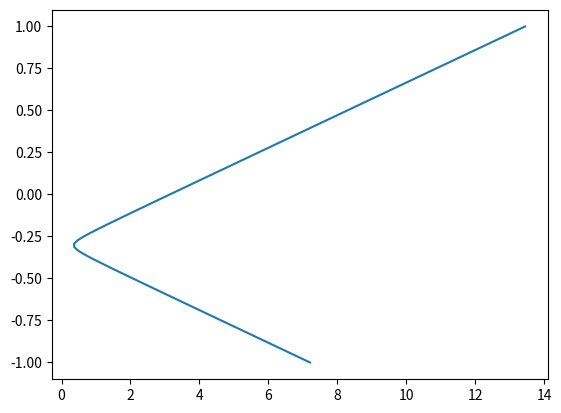

This chart was generated by the following Python code:
#%%

import numpy as np
import matplotlib.pyplot as plt
r_1 = 0.1
r_2 = 0.2


C = 1/100*np.array([[0.5,-1],[-1,8]])


def optimal(r):
    return np.array([(r-r_2)/(r_2-r_1),(2*r_2 - r_1 + r)/(r_2 - r_1)]) #oppretter w som en søylevektor


def Var(r):
    w = optimal(r) #lager arrayen for den optimale portefølgefronten
    varians =  w[0]**2 * C[0][0] + w[1]**2 + C[1][1] *w[1]**2 + 2*w[1]*w[0]*C[1][0]
    st = np.sqrt(varians)
    return st
r_verdier = np.linspace(-1,1,100)

plt.plot(Var(r_verdier),r_verdier)
